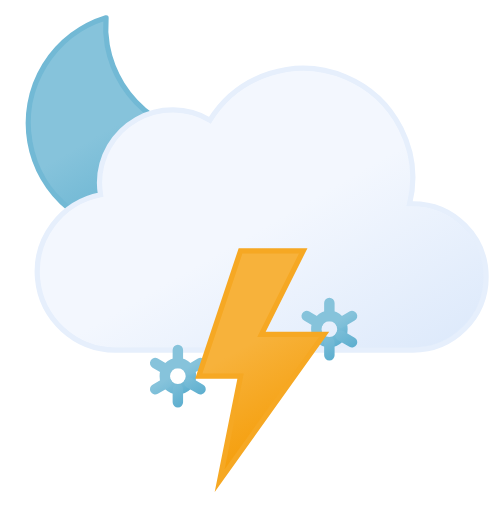
t = 0.00 s
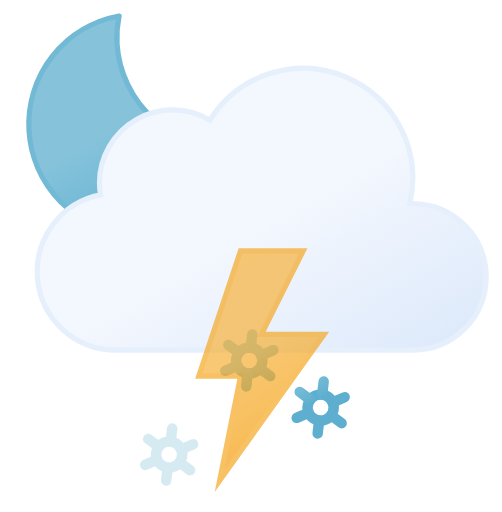
t = 1.67 s
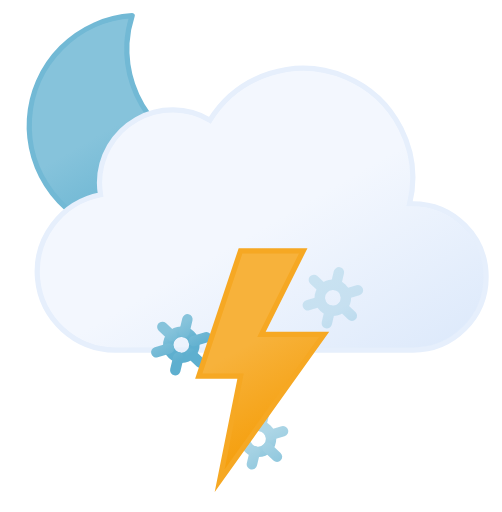
t = 3.33 s
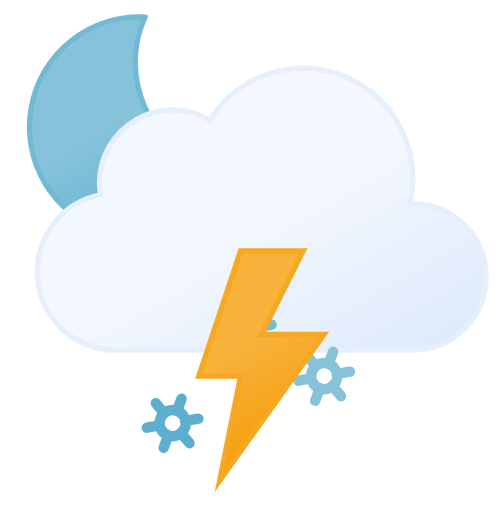
t = 5.00 s
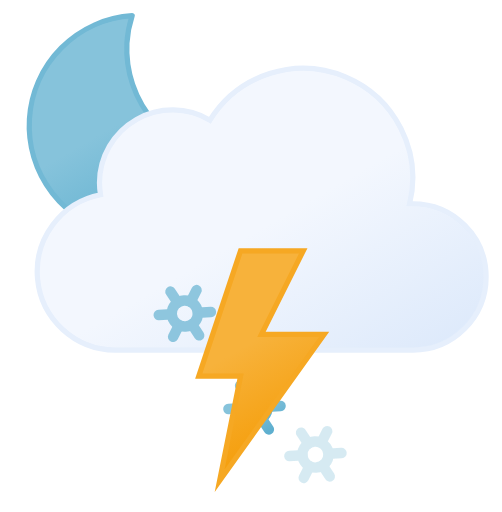
t = 6.67 s
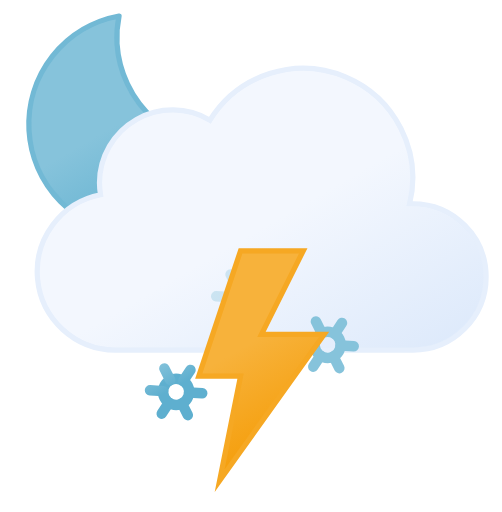
t = 8.33 s

The animated SVG that drew these frames (rendered in a browser with its animation timeline set to each time). Animation: 18 SMIL elements (animate=4,animateTransform=14); one cycle of 10.00 s, repeats indefinitely.

<svg xmlns="http://www.w3.org/2000/svg" xmlns:xlink="http://www.w3.org/1999/xlink" viewBox="7 12 48 49">
	<defs>
		<linearGradient id="a" x1="13.58" y1="15.57" x2="24.15" y2="33.87" gradientUnits="userSpaceOnUse">
			<stop offset="0" stop-color="#86c3db"/>
			<stop offset="0.45" stop-color="#86c3db"/>
			<stop offset="1" stop-color="#5eafcf"/>
			<animateTransform attributeName="gradientTransform" type="rotate" values="10 19.22 24.293; -10 19.22 24.293; 10 19.22 24.293" dur="10s" repeatCount="indefinite"/>
		</linearGradient>
		<linearGradient id="b" x1="22.56" y1="21.96" x2="39.2" y2="50.8" gradientUnits="userSpaceOnUse">
			<stop offset="0" stop-color="#f3f7fe"/>
			<stop offset="0.45" stop-color="#f3f7fe"/>
			<stop offset="1" stop-color="#deeafb"/>
		</linearGradient>
		<linearGradient id="c" x1="30.12" y1="43.48" x2="31.88" y2="46.52" xlink:href="#a">
			<animateTransform attributeName="gradientTransform" type="rotate" additive="sum" values="360 31 45; 0 31 45" dur="9s" repeatCount="indefinite"/>
		</linearGradient>
		<linearGradient id="d" x1="29.67" y1="42.69" x2="32.33" y2="47.31" xlink:href="#a">
			<animateTransform attributeName="gradientTransform" type="rotate" additive="sum" values="360 31 45; 0 31 45" dur="9s" repeatCount="indefinite"/>
		</linearGradient>
		<linearGradient id="e" x1="23.12" y1="43.48" x2="24.88" y2="46.52" xlink:href="#a">
			<animateTransform attributeName="gradientTransform" type="rotate" additive="sum" values="360 31 45; 0 31 45" dur="9s" repeatCount="indefinite"/>
		</linearGradient>
		<linearGradient id="f" x1="22.67" y1="42.69" x2="25.33" y2="47.31" xlink:href="#a">
			<animateTransform attributeName="gradientTransform" type="rotate" additive="sum" values="360 31 45; 0 31 45" dur="9s" repeatCount="indefinite"/>
		</linearGradient>
		<linearGradient id="g" x1="37.12" y1="43.48" x2="38.88" y2="46.52" xlink:href="#a">
			<animateTransform attributeName="gradientTransform" type="rotate" additive="sum" values="360 31 45; 0 31 45" dur="9s" repeatCount="indefinite"/>
		</linearGradient>
		<linearGradient id="h" x1="36.67" y1="42.69" x2="39.33" y2="47.31" xlink:href="#a">
			<animateTransform attributeName="gradientTransform" type="rotate" additive="sum" values="360 31 45; 0 31 45" dur="9s" repeatCount="indefinite"/>
		</linearGradient>
		<linearGradient id="i" x1="26.74" y1="37.88" x2="35.76" y2="53.52" gradientUnits="userSpaceOnUse">
			<stop offset="0" stop-color="#f7b23b"/>
			<stop offset="0.45" stop-color="#f7b23b"/>
			<stop offset="1" stop-color="#f59e0b"/>
		</linearGradient>
	</defs>
	<g>
		<path d="M29.33,26.68A10.61,10.61,0,0,1,18.65,16.14,10.5,10.5,0,0,1,19,13.5,10.54,10.54,0,1,0,30.5,26.61,11.48,11.48,0,0,1,29.33,26.68Z" stroke="#72b9d5" stroke-linecap="round" stroke-linejoin="round" stroke-width="0.5" fill="url(#a)"/>
		<animateTransform attributeName="transform" type="rotate" values="-10 19.22 24.293; 10 19.22 24.293; -10 19.22 24.293" dur="10s" repeatCount="indefinite"/>
	</g>
	<path d="M46.5,31.5l-.32,0a10.49,10.49,0,0,0-19.11-8,7,7,0,0,0-10.57,6,7.21,7.21,0,0,0,.1,1.14A7.5,7.5,0,0,0,18,45.5a4.19,4.19,0,0,0,.5,0v0h28a7,7,0,0,0,0-14Z" stroke="#e6effc" stroke-miterlimit="10" stroke-width="0.5" fill="url(#b)"/>
	<g>
		<circle cx="31" cy="45" r="1.25" fill="none" stroke-miterlimit="10" stroke="url(#c)"/>
		<path d="M33.17,46.25l-1.09-.63m-2.16-1.24-1.09-.63M31,42.5v1.25m0,3.75V46.25m-1.08-.63-1.09.63m4.34-2.5-1.09.63" fill="none" stroke-linecap="round" stroke-miterlimit="10" stroke="url(#d)"/>
		<animateTransform attributeName="transform" type="translate" additive="sum" values="-1 -6; 1 12" dur="4s" repeatCount="indefinite"/>
		<animateTransform attributeName="transform" type="rotate" additive="sum" values="0 31 45; 360 31 45" dur="9s" repeatCount="indefinite"/>
		<animate attributeName="opacity" values="0;1;1;1;0" dur="4s" repeatCount="indefinite"/>
	</g>
	<g>
		<circle cx="24" cy="45" r="1.25" fill="none" stroke-miterlimit="10" stroke="url(#e)"/>
		<path d="M26.17,46.25l-1.09-.63m-2.16-1.24-1.09-.63M24,42.5v1.25m0,3.75V46.25m-1.08-.63-1.09.63m4.34-2.5-1.09.63" fill="none" stroke-linecap="round" stroke-miterlimit="10" stroke="url(#f)"/>
		<animateTransform attributeName="transform" type="translate" additive="sum" values="1 -6; -1 12" begin="-2s" dur="4s" repeatCount="indefinite"/>
		<animateTransform attributeName="transform" type="rotate" additive="sum" values="0 24 45; 360 24 45" dur="9s" repeatCount="indefinite"/>
		<animate attributeName="opacity" values="0;1;1;1;0" begin="-2s" dur="4s" repeatCount="indefinite"/>
	</g>
	<g>
		<circle cx="38" cy="45" r="1.25" fill="none" stroke-miterlimit="10" stroke="url(#g)"/>
		<path d="M40.17,46.25l-1.09-.63m-2.16-1.24-1.09-.63M38,42.5v1.25m0,3.75V46.25m-1.08-.63-1.09.63m4.34-2.5-1.09.63" fill="none" stroke-linecap="round" stroke-miterlimit="10" stroke="url(#h)"/>
		<animateTransform attributeName="transform" type="translate" additive="sum" values="1 -6; -1 12" begin="-1s" dur="4s" repeatCount="indefinite"/>
		<animateTransform attributeName="transform" type="rotate" additive="sum" values="0 38 45; 360 38 45" dur="9s" repeatCount="indefinite"/>
		<animate attributeName="opacity" values="0;1;1;1;0" begin="-1s" dur="4s" repeatCount="indefinite"/>
	</g>
	<polygon points="30 36 26 48 30 48 28 58 38 44 32 44 36 36 30 36" stroke="#f6a823" stroke-miterlimit="10" stroke-width="0.5" fill="url(#i)">
		<animate attributeName="opacity" values="1; 1; 1; 1; 1; 1; 0.1; 1; 0.1; 1; 1; 0.1; 1; 0.1; 1" dur="2s" repeatCount="indefinite"/>
	</polygon>
</svg>
